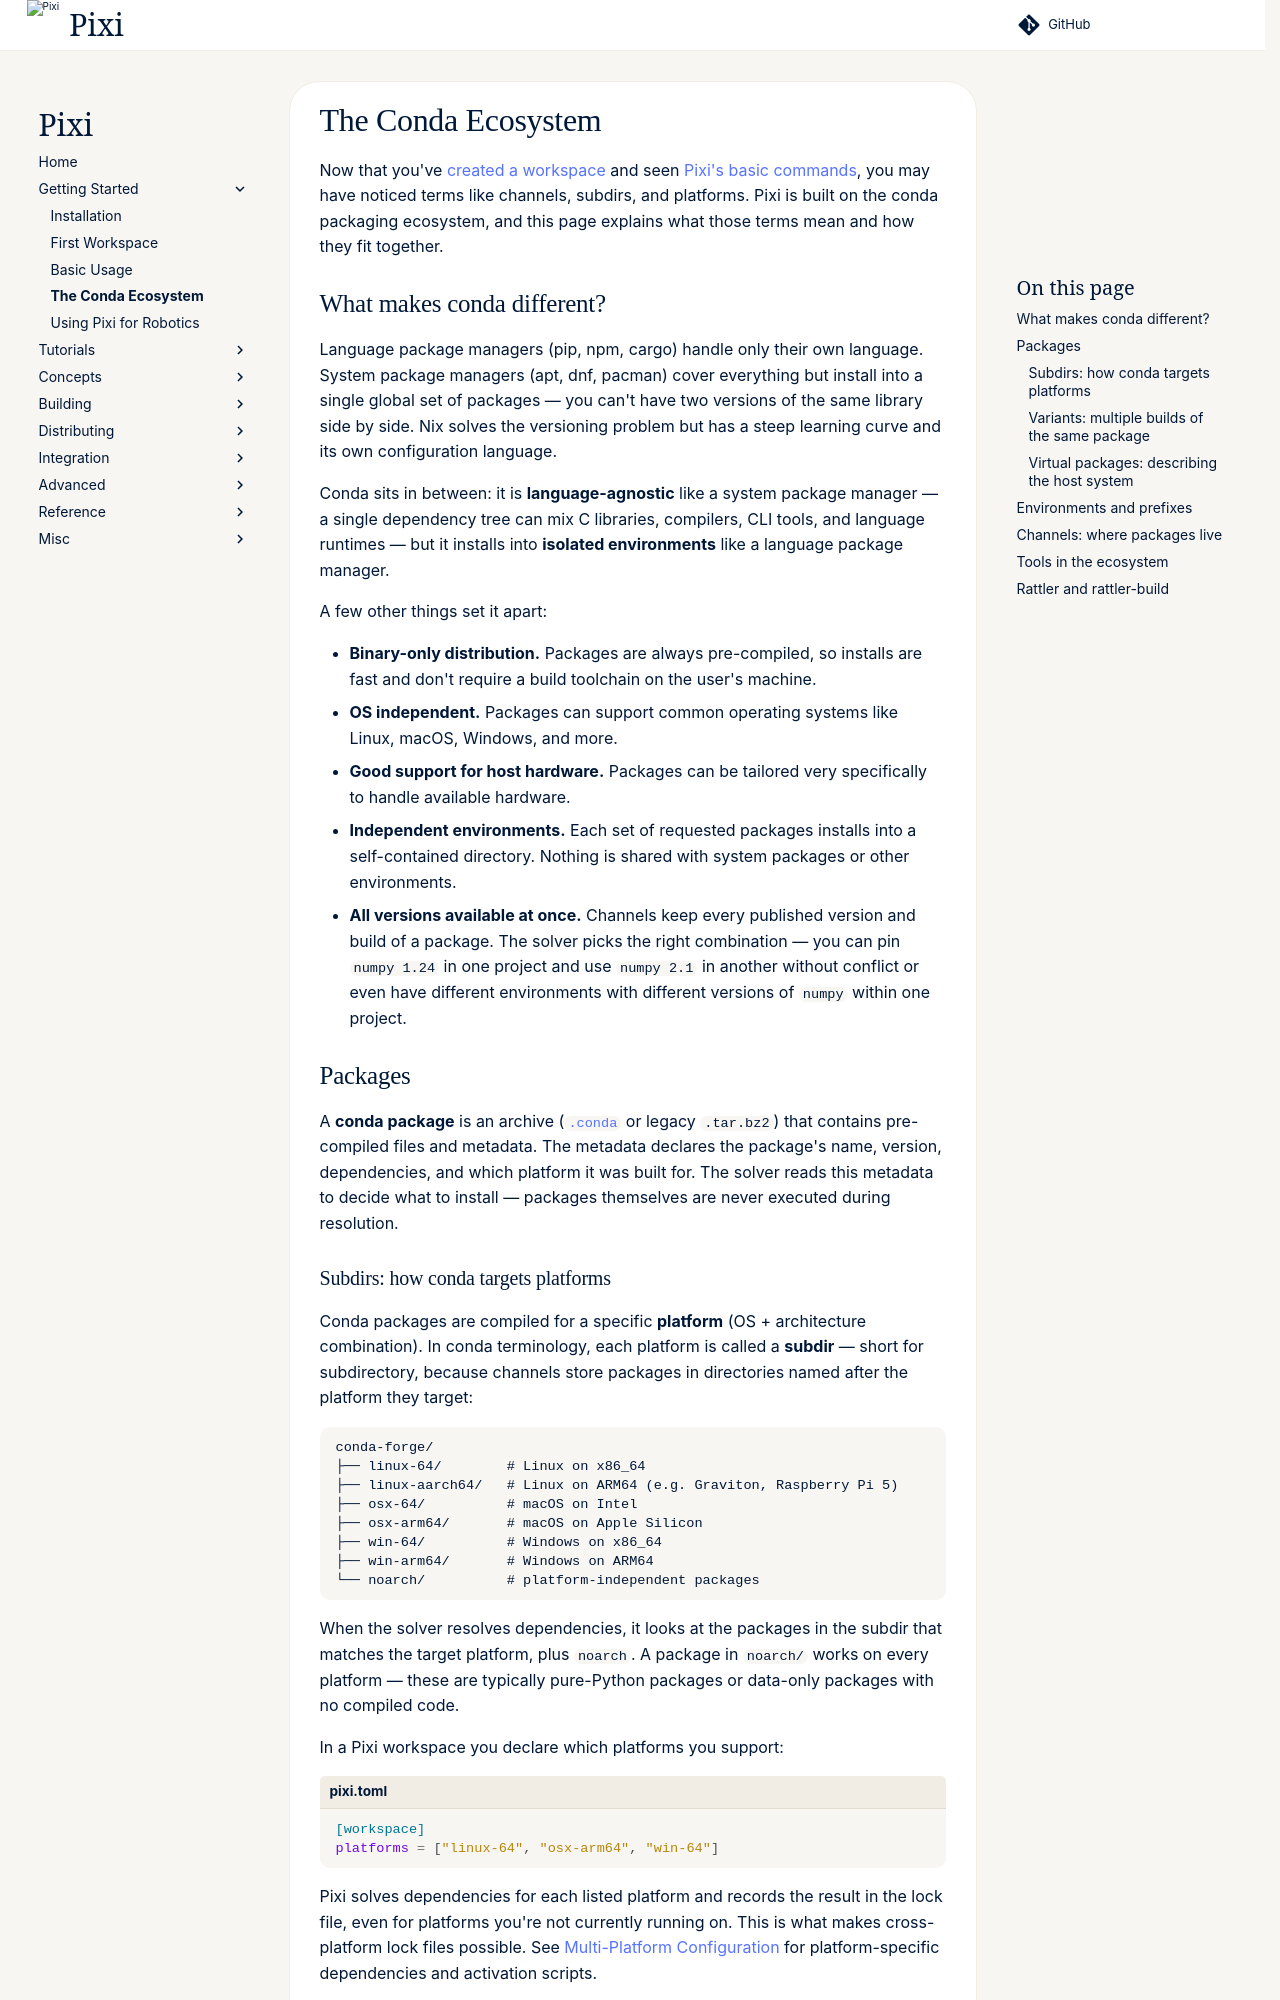

repository: prefix-dev/pixi · page: v0.80.0/conda_ecosystem/index.html · generator: sphinx

# The Conda Ecosystem

Now that you've [created a workspace](first_workspace.md) and seen
[Pixi's basic commands](getting_started.md), you may have noticed
terms like channels, subdirs, and platforms. Pixi is built on the
conda packaging ecosystem, and this page explains what those terms
mean and how they fit together.

## What makes conda different?

Language package managers (pip, npm, cargo) handle only their own
language. System package managers (apt, dnf, pacman) cover everything
but install into a single global set of packages — you can't have two
versions of the same library side by side. Nix solves the versioning
problem but has a steep learning curve and its own configuration
language.

Conda sits in between: it is **language-agnostic** like a system
package manager — a single dependency tree can mix C libraries,
compilers, CLI tools, and language runtimes — but it installs into
**isolated environments** like a language package manager.

A few other things set it apart:

- **Binary-only distribution.** Packages are always pre-compiled, so
  installs are fast and don't require a build toolchain on the user's
  machine.
- **OS independent.** Packages can support common operating systems like Linux,
  macOS, Windows, and more.
- **Good support for host hardware.** Packages can be tailored very specifically
  to handle available hardware.
- **Independent environments.** Each set of requested packages installs into a
  self-contained directory. Nothing is shared with system packages or
  other environments.
- **All versions available at once.** Channels keep every published
  version and build of a package. The solver picks the right
  combination — you can pin `numpy 1.24` in one project and use
  `numpy 2.1` in another without conflict or even have different environments
  with different versions of `numpy` within one project.

## Packages

A **conda package** is an archive
([`.conda`](https://conda.io/projects/conda/en/latest/user-guide/concepts/packages.html)
or legacy `.tar.bz2`) that contains pre-compiled files and metadata.
The metadata declares the package's name, version, dependencies, and
which platform it was built for. The solver reads this metadata to
decide what to install — packages themselves are never executed during
resolution.

### Subdirs: how conda targets platforms

Conda packages are compiled for a specific **platform** (OS + architecture
combination). In conda terminology, each platform is called a **subdir** —
short for subdirectory, because channels store packages in directories
named after the platform they target:

```
conda-forge/
├── linux-64/        # Linux on x86_64
├── linux-aarch64/   # Linux on ARM64 (e.g. Graviton, Raspberry Pi 5)
├── osx-64/          # macOS on Intel
├── osx-arm64/       # macOS on Apple Silicon
├── win-64/          # Windows on x86_64
├── win-arm64/       # Windows on ARM64
└── noarch/          # platform-independent packages
```

When the solver resolves dependencies, it looks at the packages in
the subdir that matches the target platform, plus `noarch`. A package
in `noarch/` works on every platform — these are typically pure-Python
packages or data-only packages with no compiled code.

In a Pixi workspace you declare which platforms you support:

```toml title="pixi.toml"
[workspace]
platforms = ["linux-64", "osx-arm64", "win-64"]
```

Pixi solves dependencies for each listed platform and records the
result in the lock file, even for platforms you're not currently
running on. This is what makes cross-platform lock files possible.
See [Multi-Platform Configuration](workspace/multi_platform_configuration.md)
for platform-specific dependencies and activation scripts.
